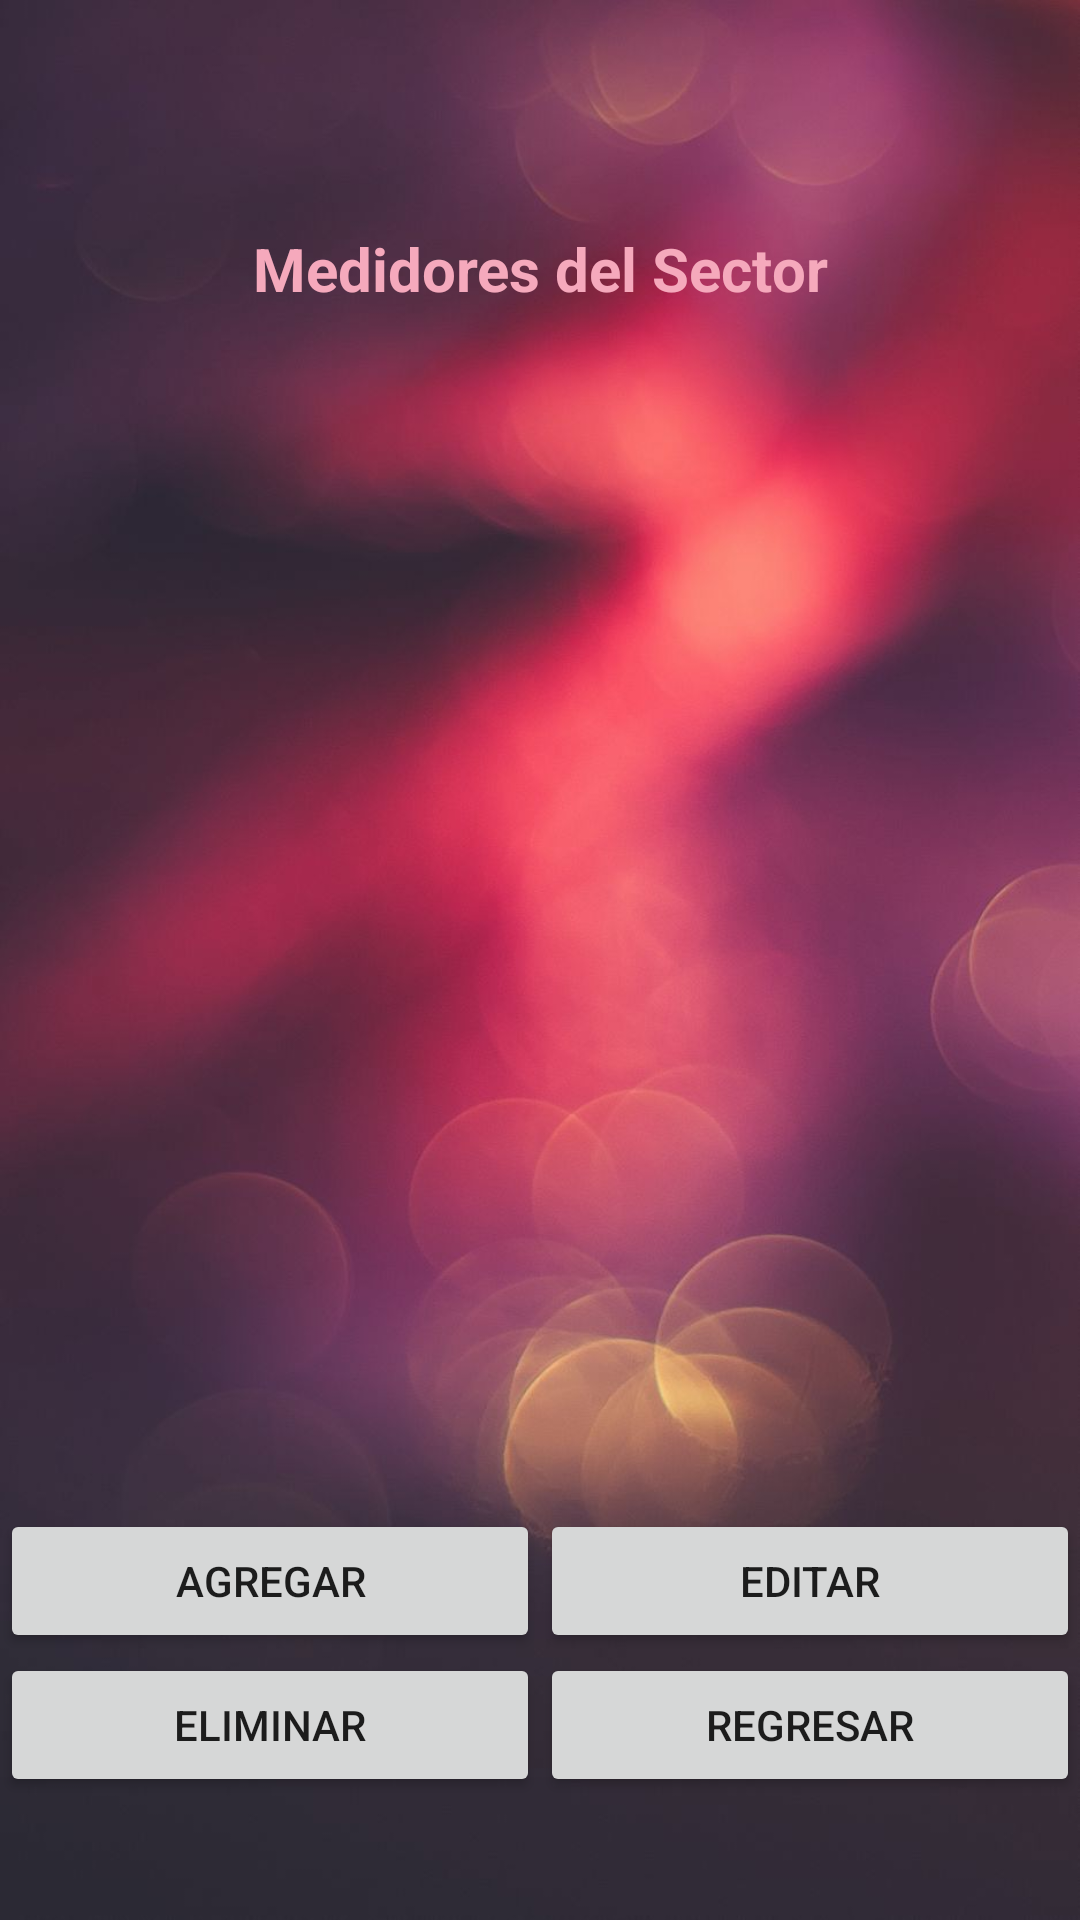

Reconstruct the res/layout file that produces this screen, plus the resources it refers to.
<!-- AndroidManifest.xml: application theme Theme.PCM_JZQ -->
<!-- res/layout/activity_medidores.xml -->
<?xml version="1.0" encoding="utf-8"?>
<androidx.constraintlayout.widget.ConstraintLayout xmlns:android="http://schemas.android.com/apk/res/android"
    xmlns:app="http://schemas.android.com/apk/res-auto"
    xmlns:tools="http://schemas.android.com/tools"
    android:layout_width="match_parent"
    android:layout_height="match_parent"
    android:background="@drawable/nuevo_medidor_background"
    tools:context=".MedidoresActivity" >

    


    <LinearLayout
        android:layout_width="0dp"
        android:layout_height="match_parent"
        android:orientation="vertical"
        app:layout_constraintBottom_toBottomOf="parent"
        app:layout_constraintEnd_toEndOf="parent"
        app:layout_constraintStart_toStartOf="parent"
        app:layout_constraintTop_toTopOf="parent">

        <ImageView
            android:id="@+id/imageView3"
            android:layout_width="match_parent"
            android:layout_height="76dp"
            app:srcCompat="@drawable/water_meter_icon" />

        <TextView
            android:id="@+id/textaView2"
            android:layout_width="match_parent"
            android:layout_height="wrap_content"
            android:text="Medidores del Sector"
            android:textAlignment="center"
            android:textColor="@color/Rosado"
            android:textSize="20sp"
            android:textStyle="bold" />

        <ScrollView
            android:layout_width="match_parent"
            android:layout_height="400dp">

            <LinearLayout
                android:layout_width="match_parent"
                android:layout_height="wrap_content"
                android:orientation="vertical">

                <ListView
                    android:id="@+id/lstListaMedidores"
                    android:layout_width="match_parent"
                    android:layout_height="400dp" />
            </LinearLayout>
        </ScrollView>

        <LinearLayout
            android:layout_width="match_parent"
            android:layout_height="wrap_content"
            android:orientation="horizontal">

            <Button
                android:id="@+id/btnaMedidoresActivityAgregar"
                android:layout_width="138dp"
                android:layout_height="wrap_content"
                android:layout_weight="1"
                android:insetLeft="5dp"
                android:insetRight="5dp"
                android:onClick="frmIrAgregarMedidor"
                android:text="Agregar" />

            <Button
                android:id="@+id/btnaMedidoresActivityEditar"
                android:layout_width="138dp"
                android:layout_height="wrap_content"
                android:layout_weight="1"
                android:insetLeft="5dp"
                android:insetRight="5dp"
                android:onClick="frmIrEditarMedidor"
                android:text="Editar" />
        </LinearLayout>

        <LinearLayout
            android:layout_width="match_parent"
            android:layout_height="match_parent"
            android:orientation="horizontal">

            <Button
                android:id="@+id/btnaMedidoresActivityEliminar"
                android:layout_width="138dp"
                android:layout_height="wrap_content"
                android:layout_weight="1"
                android:insetLeft="5dp"
                android:insetRight="5dp"
                android:onClick="fn_BorrarMedidor"
                android:text="Eliminar" />

            <Button
                android:id="@+id/btnaMedidoresActivityRegresar"
                android:layout_width="138dp"
                android:layout_height="wrap_content"
                android:layout_weight="1"
                android:insetLeft="5dp"
                android:insetRight="5dp"
                android:onClick="fn_Regresar"
                android:text="Regresar" />
        </LinearLayout>
    </LinearLayout>


    

    
</androidx.constraintlayout.widget.ConstraintLayout>
<!-- resources referenced by this layout -->
<resources>
  <color name="Rosado">#F5A9BC</color>
  <!-- drawable nuevo_medidor_background: png bitmap (drawable, 60844 bytes) -->
  <style name="Theme.PCM_JZQ" parent="Theme.MaterialComponents.DayNight.DarkActionBar">
          
          <item name="colorPrimary">@color/purple_500</item>
          <item name="colorPrimaryVariant">@color/purple_700</item>
          <item name="colorOnPrimary">@color/white</item>
          
          <item name="colorSecondary">@color/teal_200</item>
          <item name="colorSecondaryVariant">@color/teal_700</item>
          <item name="colorOnSecondary">@color/black</item>
          
          <item name="android:statusBarColor" tools:targetApi="l">?attr/colorPrimaryVariant</item>
          
      </style>
  <color name="purple_500">#FF6200EE</color>
  <color name="purple_700">#FF3700B3</color>
  <color name="white">#FFFFFFFF</color>
  <color name="teal_200">#FF03DAC5</color>
  <color name="teal_700">#FF018786</color>
  <color name="black">#FF000000</color>
</resources>
